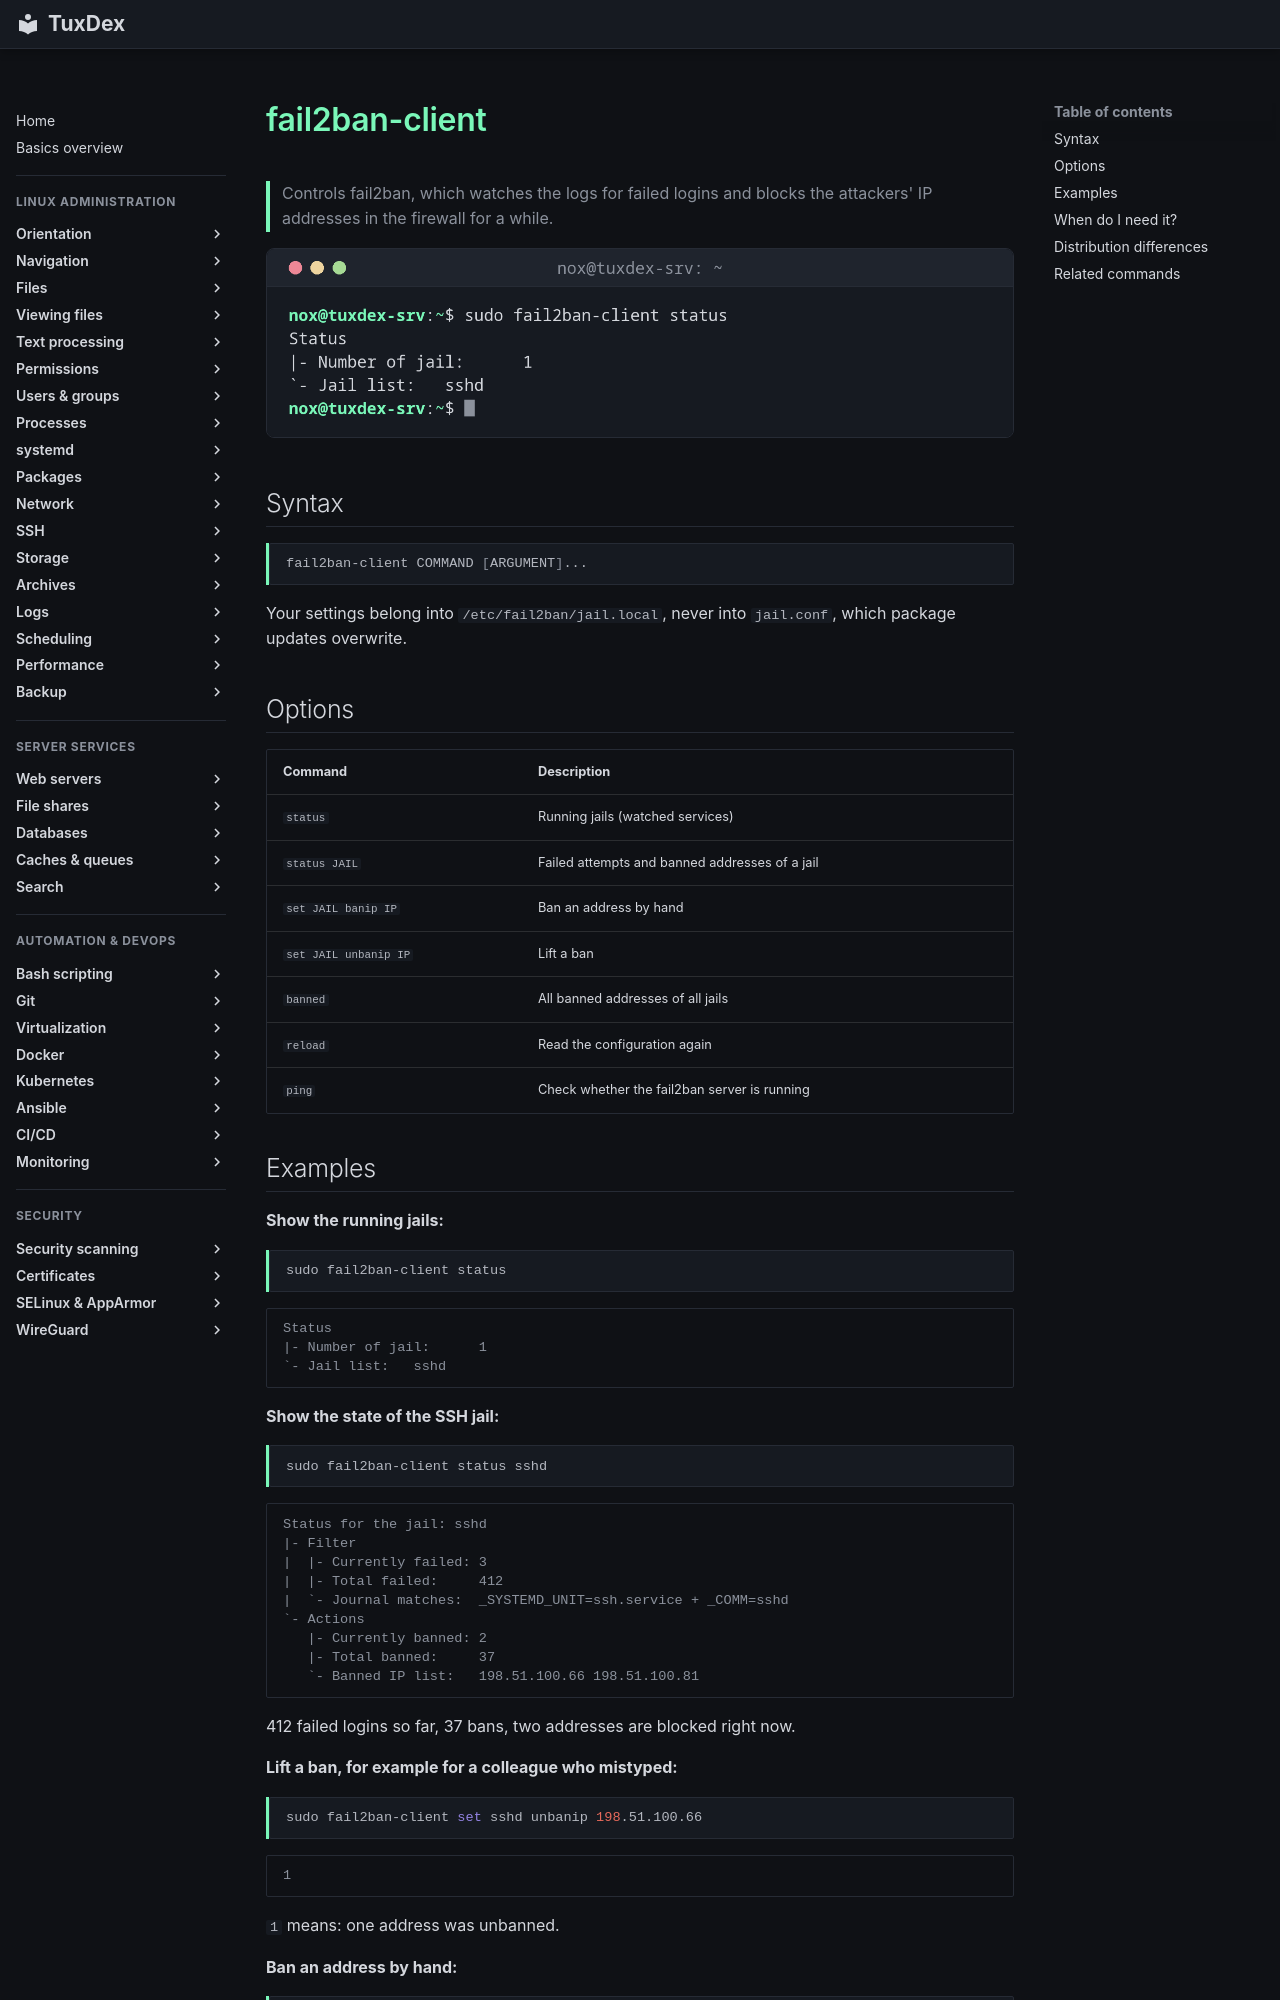

repository: Noxisan/tuxcodex · page: 12-ssh/fail2ban-client.en/index.html · generator: mkdocs

# fail2ban-client

> Controls fail2ban, which watches the logs for failed logins and blocks the attackers' IP addresses in the firewall for a while.

![fail2ban-client output](../assets/screenshots/12-ssh/fail2ban-client.png)

## Syntax

```bash
fail2ban-client COMMAND [ARGUMENT]...
```

Your settings belong into `/etc/fail2ban/jail.local`, never into `jail.conf`, which package updates overwrite.

## Options

| Command | Description |
|---------|-------------|
| `status` | Running jails (watched services) |
| `status JAIL` | Failed attempts and banned addresses of a jail |
| `set JAIL banip IP` | Ban an address by hand |
| `set JAIL unbanip IP` | Lift a ban |
| `banned` | All banned addresses of all jails |
| `reload` | Read the configuration again |
| `ping` | Check whether the fail2ban server is running |
